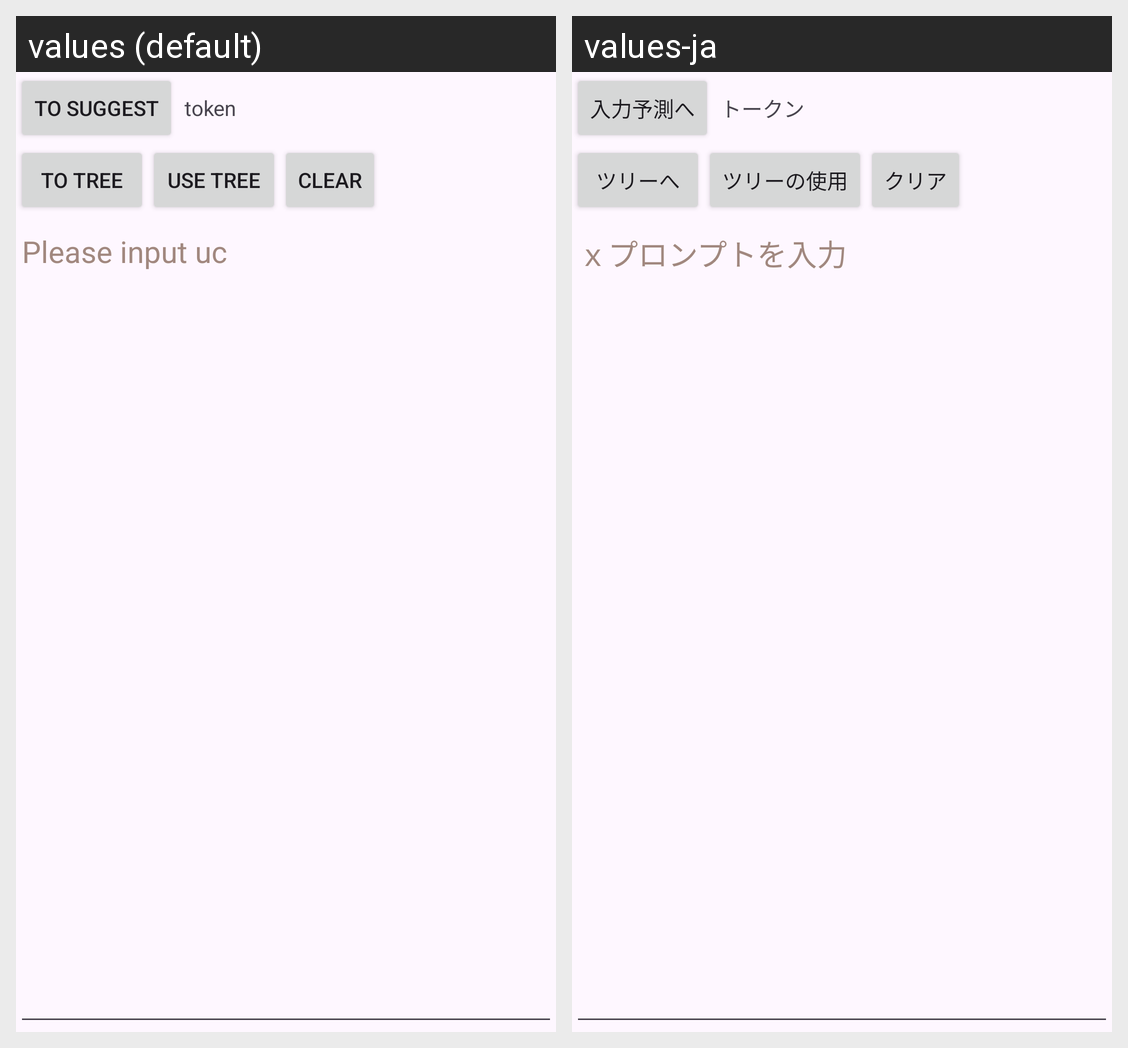

Translations of the strings shown on this Android screen, per locale in the grid:
Android screen res/layout/fragment_prompt_uc.xml rendered under 2 locales, left to right: values (default), values-ja. Device: Nexus 5 (rendered at 1080×1920; each locale shown at half size, 540×960, under a caption strip naming it); theme Theme.Material3.DayNight.NoActionBar.
Strings drawn on this screen, with the default value and each locale's value (text and hints the layout hard-codes, and strings that could not be matched under every locale, appear in the picture but are not listed):

to_suggest
  values: To suggest
  values-ja: 入力予測へ

token
  values: token
  values-ja: トークン

from_prompt_to_tree
  values: To tree
  values-ja: ツリーへ

setting_use_tree
  values: Use tree
  values-ja: ツリーの使用

action_clear
  values: Clear
  values-ja: クリア

text_prompt_uc_hint
  values: Please input uc
  values-ja: ｘプロンプトを入力
